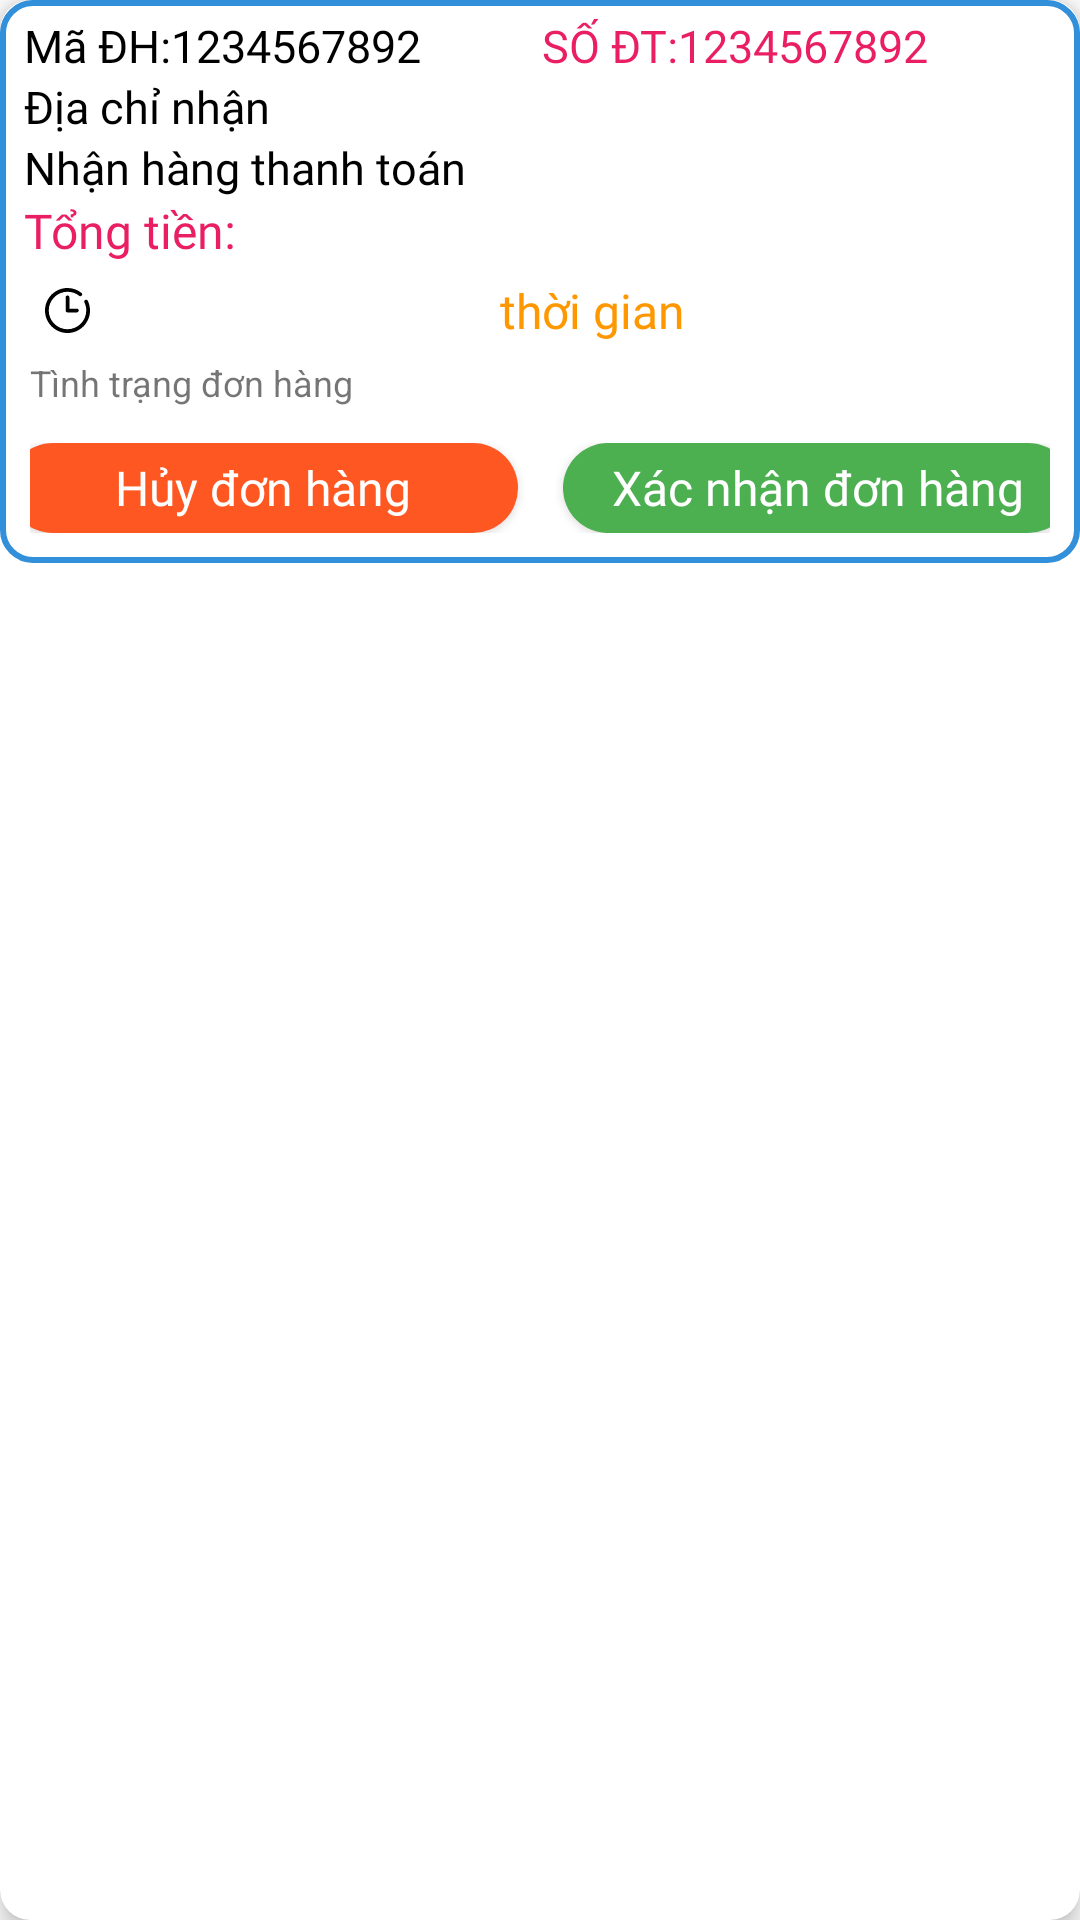

This screen was rendered from an Android layout file. Write that file and the resources it references.
<!-- AndroidManifest.xml: application theme Theme.DATN -->
<!-- res/layout/donhangdaban_row_item.xml -->
<?xml version="1.0" encoding="utf-8"?>
<androidx.cardview.widget.CardView xmlns:android="http://schemas.android.com/apk/res/android"
    xmlns:app="http://schemas.android.com/apk/res-auto"
    android:layout_width="match_parent"
    android:layout_height="wrap_content"
    android:layout_margin="3dp"
    android:layout_marginEnd="10dp"
    android:layout_marginTop="10dp"
    android:layout_marginBottom="5dp"
    android:orientation="horizontal"
    app:cardCornerRadius="10dp"
    app:cardElevation="5dp">

    <LinearLayout
        android:layout_width="match_parent"
        android:background="@drawable/bogoc_itemview"
        android:layout_height="wrap_content"
        android:orientation="vertical">

        <LinearLayout
            android:id="@+id/layout_donhang"
            android:layout_width="match_parent"
            android:layout_height="wrap_content"
            android:orientation="horizontal">


            <LinearLayout
                android:layout_width="match_parent"
                android:layout_height="wrap_content"
                android:layout_marginStart="3dp"
                android:layout_marginEnd="5dp"
                android:layout_weight="1"
                android:orientation="vertical">

                <LinearLayout
                    android:layout_width="match_parent"
                    android:layout_height="wrap_content"
                    android:orientation="horizontal">

                    <TextView
                        android:id="@+id/txt_madonhang_donhangban"
                        android:layout_width="wrap_content"
                        android:layout_height="wrap_content"
                        android:layout_weight="1"
                        android:ellipsize="end"
                        android:fontFamily="@font/baloo2_semibold"
                        android:maxLines="1"
                        android:text="Mã ĐH:1234567892"
                        android:textColor="@color/black"
                        android:textSize="15dp" />
                    <TextView
                        android:id="@+id/txt_SDT_donhangban"
                        android:layout_width="wrap_content"
                        android:layout_height="wrap_content"
                        android:layout_weight="1"
                        android:ellipsize="end"
                        android:fontFamily="@font/baloo2_semibold"
                        android:maxLines="1"
                        android:text="SỐ ĐT:1234567892"
                        android:textColor="#E91E63"
                        android:textSize="15dp" />

                </LinearLayout>


                <TextView
                    android:id="@+id/txt_diachinhan_donhangbanban"
                    android:layout_width="wrap_content"
                    android:layout_height="wrap_content"
                    android:fontFamily="@font/baloo2_semibold"
                    android:text="Địa chỉ nhận"
                    android:textColor="@color/black"
                    android:textSize="15dp" />

                <LinearLayout
                    android:layout_width="match_parent"
                    android:layout_height="wrap_content"
                    android:orientation="horizontal">


                    <TextView
                        android:id="@+id/txt_phuongthucthanhtoan_donhangban"
                        android:layout_width="wrap_content"
                        android:layout_height="wrap_content"
                        android:fontFamily="@font/baloo2_semibold"
                        android:text="Nhận hàng thanh toán"
                        android:textColor="@color/black"
                        android:textSize="15dp" />

                </LinearLayout>


                <TextView
                    android:id="@+id/txt_tongtien_donhangban"
                    android:layout_width="wrap_content"
                    android:layout_height="wrap_content"
                    android:ellipsize="end"
                    android:fontFamily="@font/baloo2_semibold"
                    android:maxLines="1"
                    android:text="Tổng tiền:"
                    android:textColor="#E91E63"
                    android:textSize="16dp" />
            </LinearLayout>
        </LinearLayout>

        <LinearLayout
            android:layout_width="match_parent"
            android:layout_height="wrap_content"
            android:orientation="vertical">

            <TextView
                android:id="@+id/txt_thoigian_donhangban"
                android:layout_width="match_parent"
                android:layout_height="wrap_content"
                android:drawableStart="@drawable/ic_clock"
                android:drawablePadding="10dp"
                android:layout_marginTop="5dp"
                android:layout_marginBottom="5dp"
                android:fontFamily="@font/baloo2_semibold"
                android:paddingStart="10dp"
                android:gravity="center"
                android:text="thời gian"
                android:textColor="#FF9800"
                android:textSize="16dp" />


        </LinearLayout>


            <TextView
                android:id="@+id/txt_donban_tinhtrangdonban"
                android:layout_width="match_parent"
                android:layout_marginStart="5dp"
                android:layout_height="wrap_content"
                android:layout_gravity="left"
                android:layout_marginEnd="10dp"
                android:layout_marginBottom="7dp"
                android:textSize="12dp"
                android:text="Tình trạng đơn hàng"/>



        <LinearLayout
            android:layout_width="match_parent"
            android:layout_height="wrap_content"
            android:padding="5dp"
            android:gravity="center"
            android:orientation="horizontal">

            <android.widget.Button
                android:id="@+id/btn_huydonhangban"
                android:layout_width="170dp"
                android:layout_height="30dp"
                android:layout_gravity="end"
                android:background="@drawable/edit_txt"
                android:backgroundTint="@color/RED"
                android:fontFamily="@font/baloo2_semibold"
                android:text="Hủy đơn hàng"
                android:textAllCaps="false"
                android:textColor="#FFFFFF"
                android:textSize="16dp" />


            <android.widget.Button
                android:id="@+id/btn_xacnhandonhangban"
                android:layout_width="170dp"
                android:layout_height="30dp"
                android:background="@drawable/edit_txt"
                android:layout_marginStart="15dp"
                android:backgroundTint="#4CAF50"
                android:fontFamily="@font/baloo2_semibold"
                android:text="Xác nhận đơn hàng"
                android:textAllCaps="false"
                android:textColor="#FFFFFF"
                android:textSize="16dp" />
        </LinearLayout>


    </LinearLayout>


</androidx.cardview.widget.CardView>
<!-- resources referenced by this layout -->
<resources>
  <color name="RED">#FF5722</color>
  <color name="black">#FF000000</color>
  <!-- drawable bogoc_itemview (drawable) -->
  <?xml version="1.0" encoding="utf-8"?>
  <shape
      xmlns:android="http://schemas.android.com/apk/res/android"
      android:shape="rectangle">
  
      
      <solid
          android:color="@color/white" >
      </solid>
  
      
      <stroke
          android:width="2dp"
          android:color="#328FDA" >
      </stroke>
  
      
      <padding
          android:left="5dp"
          android:top="5dp"
          android:right="5dp"
          android:bottom="5dp" >
      </padding>
  
      
      <corners
          android:radius="10dp" >
      </corners>
  
  </shape>
  <!-- drawable edit_txt (drawable) -->
  <?xml version="1.0" encoding="utf-8"?>
  <shape xmlns:android="http://schemas.android.com/apk/res/android">
      <corners android:radius="15dp"/>
      <solid android:color="#F4F4F4"/>
  </shape>
  <!-- drawable ic_clock (drawable) -->
  <vector xmlns:android="http://schemas.android.com/apk/res/android"
      android:width="15dp"
      android:height="15dp"
      android:viewportWidth="384"
      android:viewportHeight="384">
    <path
        android:fillColor="#FF000000"
        android:pathData="m343.594,101.039c-7.953,3.848 -11.281,13.418 -7.434,21.367 10.512,21.715 15.84,45.121 15.84,69.594 0,88.223 -71.777,160 -160,160s-160,-71.777 -160,-160 71.777,-160 160,-160c36.559,0 70.902,11.938 99.328,34.52 6.895,5.504 16.977,4.352 22.48,-2.566 5.504,-6.914 4.352,-16.984 -2.57,-22.48 -33.652,-26.746 -76,-41.473 -119.238,-41.473 -105.863,0 -192,86.137 -192,192s86.137,192 192,192 192,-86.137 192,-192c0,-29.336 -6.406,-57.449 -19.039,-83.527 -3.84,-7.969 -13.441,-11.289 -21.367,-7.434zM343.594,101.039"/>
    <path
        android:fillColor="#FF000000"
        android:pathData="m192,64c-8.832,0 -16,7.168 -16,16v112c0,8.832 7.168,16 16,16h80c8.832,0 16,-7.168 16,-16s-7.168,-16 -16,-16h-64v-96c0,-8.832 -7.168,-16 -16,-16zM192,64"/>
  </vector>
  <style name="Theme.DATN" parent="Theme.MaterialComponents.Light.NoActionBar">
          
          <item name="colorPrimary">@color/purple_500</item>
          <item name="colorPrimaryVariant">@color/purple_700</item>
          <item name="colorOnPrimary">@color/white</item>
          
          <item name="colorSecondary">@color/teal_200</item>
          <item name="colorSecondaryVariant">@color/teal_700</item>
          <item name="colorOnSecondary">@color/black</item>
  
  
          
          <item name="android:statusBarColor">?attr/colorPrimaryVariant</item>
          
  
          <item name="android:windowFullscreen">true</item>
  
      </style>
  <color name="white">#FFFFFFFF</color>
  <color name="purple_500">#FF6200EE</color>
  <color name="purple_700">#FF3700B3</color>
  <color name="teal_200">#FF03DAC5</color>
  <color name="teal_700">#FF018786</color>
</resources>
